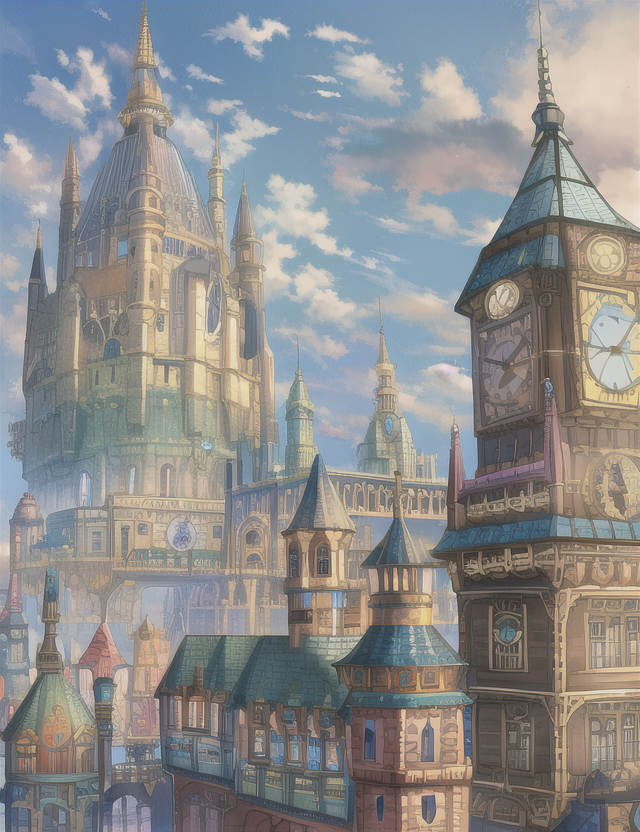
Generation parameters embedded in this image by AUTOMATIC1111 Stable Diffusion web UI or a fork of it (Forge, ...) (PNG 'parameters' text chunk):
4k,high quality,intricate,colorful,steampunk, sky_city, clocks,fantasy, day,clouds, bright_colors,magic
Negative prompt: bad anatomy, extra digits, bad hands, ((extra limbs:1.2)), deformation, (((deformed))), disfigured, mutilated, smudged,
bad quality, horrible quality, worse quality, worst quality, ugly, normal quality, low res, error, missing, cropped, bad,
fused feet, fused fingers, bad quality hands, low res hands, worst quality hands, (((fused limbs))), ((extra boobs)),
more than two hands, more than two arms, more than two legs, more than two boobs, splitting limbs, extra nipples,
((text, username, watermark, signature)),extra legs, more than two phones
Steps: 35, Sampler: Euler, CFG scale: 7, Seed: 101446346, Size: 640x832, Model hash: 1a7df6b8, Denoising strength: 0.7, First pass size: 0x0